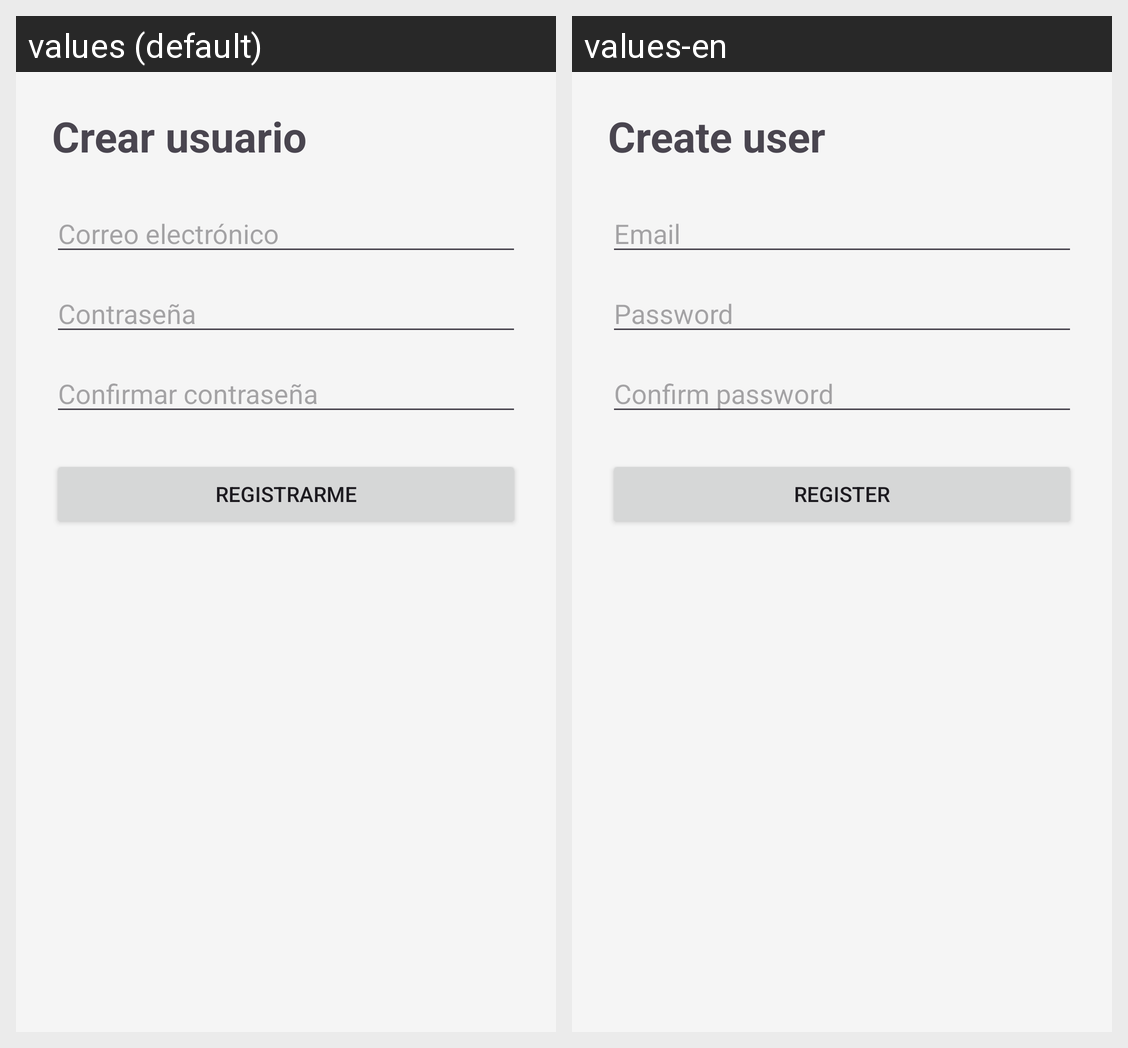

The same Android screen rendered under two of its app's locales, left to right. List the strings drawn on it with the default value and each locale's translation.
Android screen res/layout/activity_register.xml rendered under 2 locales, left to right: values (default), values-en. Device: Nexus 5 (rendered at 1080×1920; each locale shown at half size, 540×960, under a caption strip naming it); theme Theme.PiggeonChat.
Strings drawn on this screen, with the default value and each locale's value (text and hints the layout hard-codes, and strings that could not be matched under every locale, appear in the picture but are not listed):

register_title
  values: Crear usuario
  values-en: Create user

email_hint
  values: Correo electrónico
  values-en: Email

password_hint
  values: Contraseña
  values-en: Password

confirm_password_hint
  values: Confirmar contraseña
  values-en: Confirm password

btn_register
  values: Registrarme
  values-en: Register
